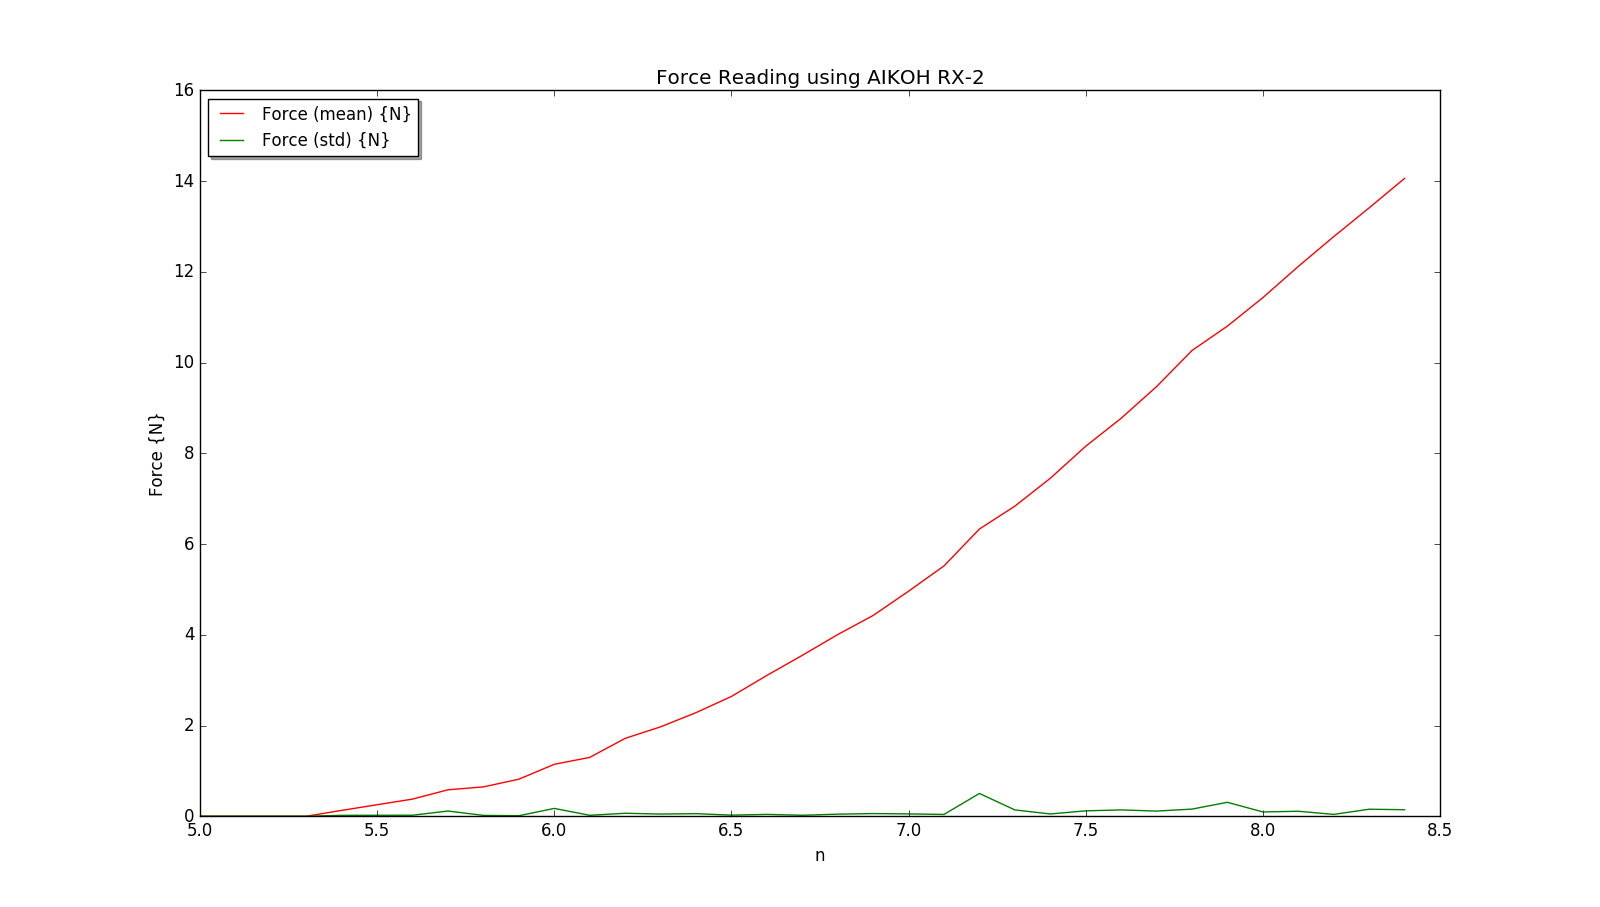

Data behind this chart, as committed beside it:
0.0, 0.0, 5.0
0.0, 0.0, 5.1
0.0, 0.0, 5.2
0.0, 0.0, 5.3
0.129, 0.01997, 5.4
0.254, 0.02137, 5.5
0.378, 0.02285, 5.6
0.583, 0.1149, 5.7
0.647, 0.01895, 5.8
0.8165, 0.01182, 5.9
1.144, 0.1726, 6
1.297, 0.02105, 6.1
1.716, 0.06573, 6.2
1.97, 0.0485, 6.3
2.283, 0.05723, 6.4
2.64, 0.02428, 6.5
3.103, 0.04095, 6.6
3.546, 0.02162, 6.7
4.004, 0.04604, 6.8
4.425, 0.05907, 6.9
4.96, 0.05176, 7
5.517, 0.04001, 7.1
6.33, 0.5022, 7.2
6.834, 0.1395, 7.3
7.448, 0.05085, 7.4
8.154, 0.119, 7.5
8.771, 0.1398, 7.6
9.468, 0.114, 7.7
10.26, 0.1575, 7.8
10.8, 0.3073, 7.9
11.43, 0.09495, 8
12.12, 0.1099, 8.1
12.77, 0.0412, 8.2
13.41, 0.1548, 8.3
14.06, 0.1441, 8.4
